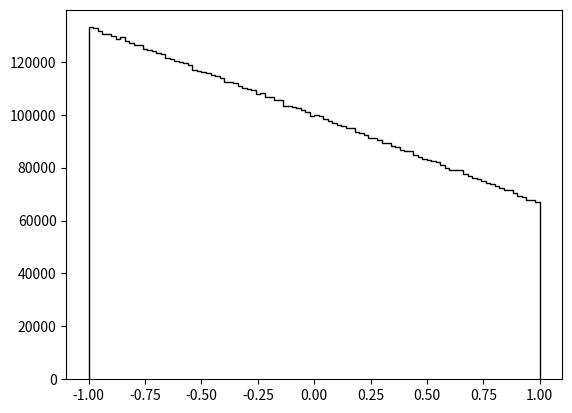

The script that saved this image: (Note: this script raises an exception after producing the figure.)
# Inverse method using Monte Carlo

import numpy as np
import matplotlib.pyplot as plt

P_mu=1.0
N_measures=10000000

def pdf(costh, P_mu):
    # define our probability density function
    return 0.5 * (1.0 - 1.0 / 3.0 * P_mu * costh)

def inv_cdf_pos(r, P_mu):
    # inverse of the cumulative density function
    # since we have positive and negative solutions for x(r), we have to consider both
    return 3./P_mu*(1.+np.sqrt(1.+2./3.*P_mu*(P_mu/6.+1.-2.*r)))

def inv_cdf_neg(r, P_mu):
    return 3./P_mu*(1.-np.sqrt(1.+2./3.*P_mu*(P_mu/6.+1.-2.*r)))

# generate random float numbers between [0,1] uniformly distributed
# note that np.random.random() generates [0,1)
r = np.random.uniform(0.0,1.0, size=N_measures)

# plot an histogram, since we want to know how many values there are for each output in order to reconstruct the pdf
# we had two possible solutions, however when we plot them, we find that only one of them gives us the correct solution
data_pdf=inv_cdf_neg(r,P_mu)
plt.hist(data_pdf, bins=100, normed=True, histtype="step", color="black")

#we also plot the original pdf
x_axis = np.linspace(-1.0,1.0, 1000)
plt.plot(x_axis,pdf(x_axis,P_mu), color="orange", linewidth="1")

plt.xlabel(r'$cos \ \theta$')
plt.ylabel('f')
plt.xlim(-1.,1.)
plt.ylim(0.3,0.7)

print(len(data_pdf))
# [redacted]
plt.show()

